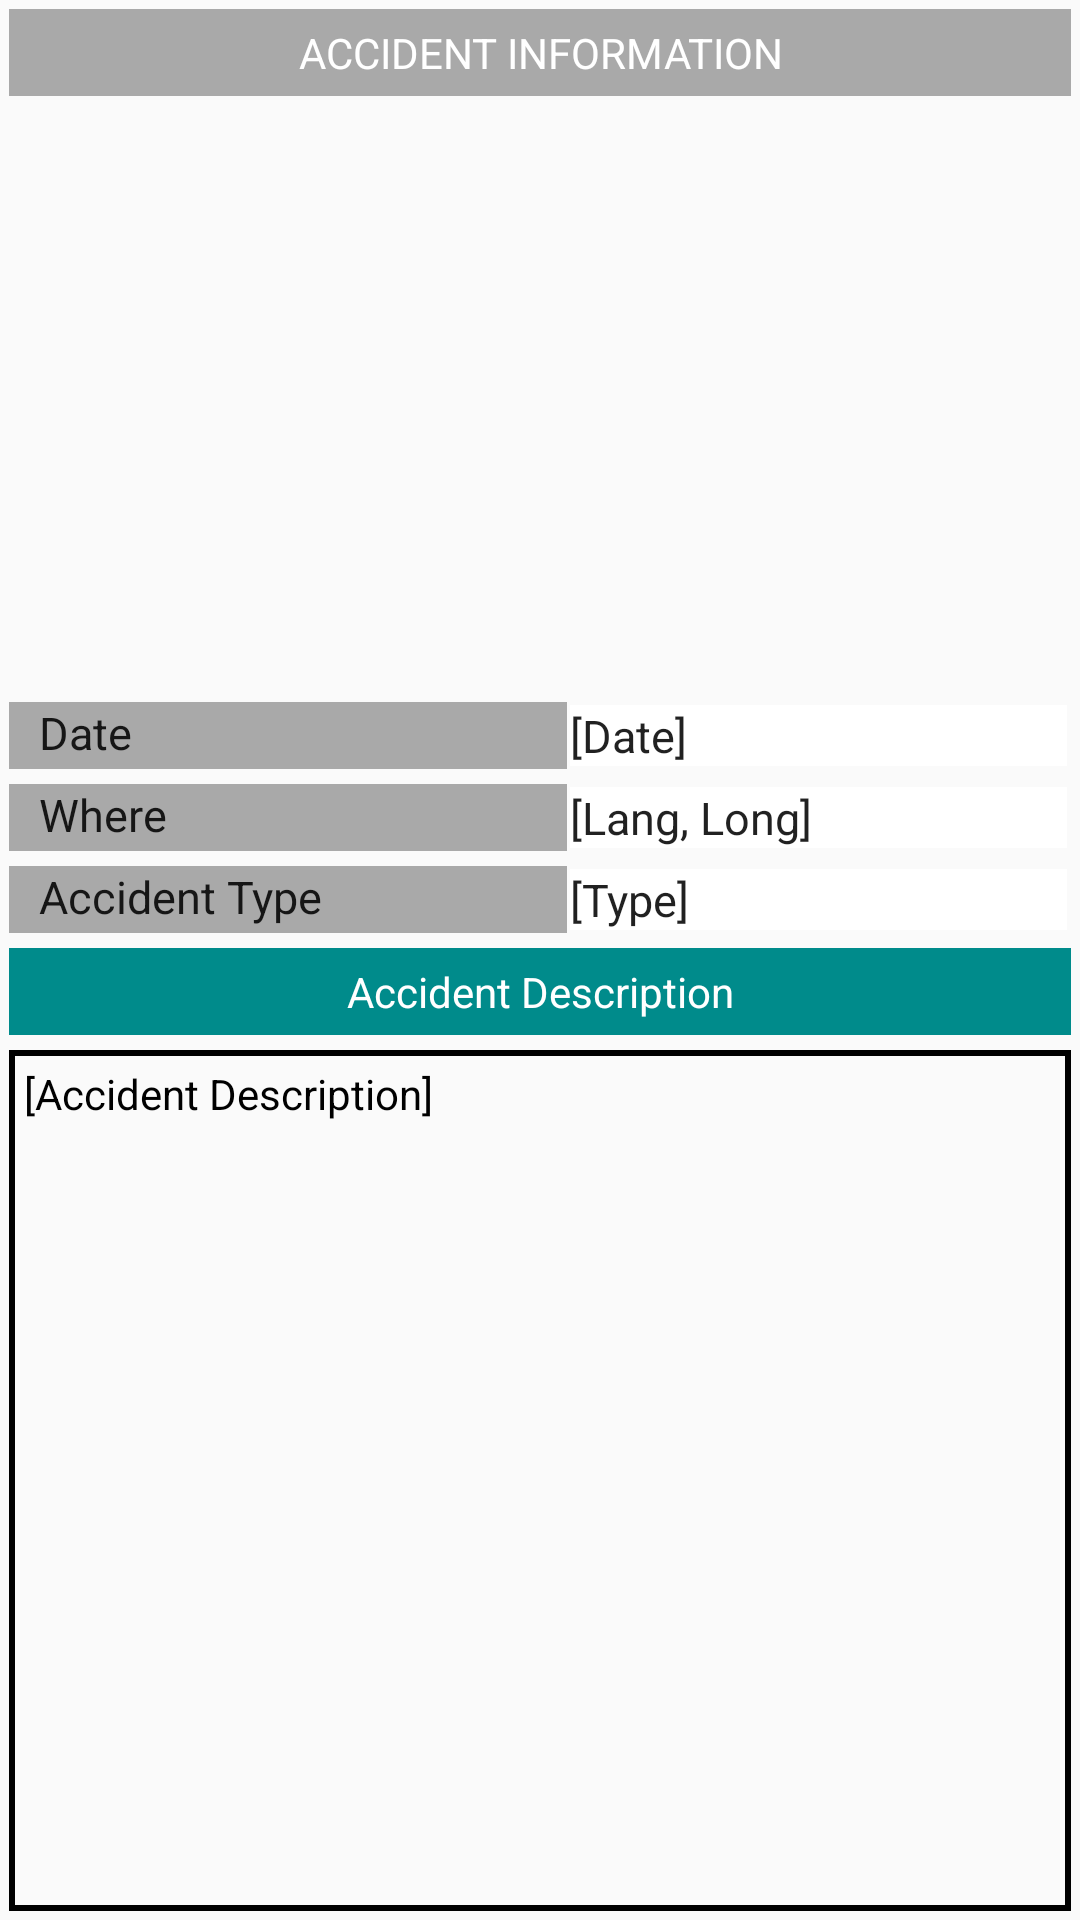

Reconstruct the res/layout file that produces this screen, plus the resources it refers to.
<!-- AndroidManifest.xml: application theme Theme.AppCompat.Light.NoActionBar -->
<!-- res/layout/activity_showaccidentinfo.xml -->
<?xml version="1.0" encoding="utf-8"?>
<LinearLayout xmlns:android="http://schemas.android.com/apk/res/android"
              android:layout_width="match_parent"
              android:layout_height="match_parent"
              android:background="@mipmap/bgimage">

    <LinearLayout
        android:layout_width="match_parent"
        android:layout_height="match_parent"
        android:layout_margin="3dp"
        android:layout_marginTop="3dp"
        android:orientation="vertical">

        <TextView
            android:id="@+id/textViewTitle"
            android:layout_width="match_parent"
            android:layout_height="wrap_content"
            android:background="@color/DarkGray"
            android:padding="5dp"
            android:text="ACCIDENT INFORMATION"
            android:textAlignment="center"
            android:textColor="@color/White" />

        <ImageView
            android:id="@+id/ImageAccident"
            android:layout_width="match_parent"
            android:layout_height="200dp"
            android:src="@drawable/no_photo" />

        <TableLayout
            android:id="@+id/datatable"
            android:layout_width="match_parent"
            android:layout_height="wrap_content"
            android:stretchColumns="0,1">

            <TableRow
                android:layout_width="fill_parent"
                android:layout_height="0dp"
                android:layout_margin="1dp"
                android:layout_weight="1"
                android:background="#FFFFFF">
            </TableRow>

            <TableRow
                android:layout_width="match_parent"
                android:layout_height="match_parent"
                android:layout_weight="1"
                android:paddingBottom="5dp">

                <TextView
                    android:layout_height="match_parent"
                    android:layout_column="0"
                    android:background="@color/DarkGray"
                    android:paddingLeft="10dp"
                    android:text="Date"
                    android:textAppearance="?android:attr/textAppearanceLarge"
                    android:textSize="15sp"

                    />

                <TextView
                    android:id="@+id/date"
                    android:layout_width="match_parent"
                    android:layout_height="match_parent"
                    android:layout_column="1"
                    android:layout_margin="1dp"
                    android:background="#FFFFFF"
                    android:text="[Date] "
                    android:textAppearance="?android:attr/textAppearanceLarge"
                    android:textSize="15sp" />

            </TableRow>

            <TableRow
                android:layout_width="match_parent"
                android:layout_height="match_parent"
                android:layout_weight="1"
                android:paddingBottom="5dp"
                >

                <TextView
                    android:layout_height="match_parent"
                    android:layout_column="0"
                    android:background="@color/DarkGray"
                    android:paddingLeft="10dp"
                    android:text="Where"
                    android:textAppearance="?android:attr/textAppearanceLarge"
                    android:textSize="15sp" />

                <TextView
                    android:id="@+id/locate"
                    android:layout_width="match_parent"
                    android:layout_height="match_parent"
                    android:layout_column="1"
                    android:layout_margin="1dp"
                    android:background="#FFFFFF"
                    android:text="[Lang, Long] "
                    android:textAppearance="?android:attr/textAppearanceLarge"
                    android:textSize="15sp" />

            </TableRow>

            <TableRow
                android:layout_width="match_parent"
                android:layout_height="match_parent"
                android:layout_weight="1">

                <TextView
                    android:layout_height="match_parent"
                    android:layout_column="0"
                    android:background="@color/DarkGray"
                    android:paddingLeft="10dp"
                    android:text="Accident Type"
                    android:textAppearance="?android:attr/textAppearanceLarge"
                    android:textSize="15sp" />

                <TextView
                    android:id="@+id/type"
                    android:layout_width="match_parent"
                    android:layout_height="match_parent"
                    android:layout_column="1"
                    android:layout_margin="1dp"
                    android:background="#FFFFFF"
                    android:text="[Type] "
                    android:textAppearance="?android:attr/textAppearanceLarge"
                    android:textSize="15sp" />

            </TableRow>

        </TableLayout>

        <TextView
            android:layout_marginTop="5dp"
            android:id="@+id/desc"
            android:layout_width="match_parent"
            android:layout_height="wrap_content"
            android:background="@color/DarkCyan"
            android:padding="5dp"
            android:text="Accident Description"
            android:textAlignment="center"
            android:textColor="@color/White" />

        <TextView
            android:layout_marginTop="5dp"
            android:id="@+id/accidentdesc"
            android:layout_width="match_parent"
            android:layout_height="match_parent"
            android:padding="5dp"
            android:text="[Accident Description]"
            android:textColor="@color/Black"
            android:background="@drawable/border"/>


    </LinearLayout>





</LinearLayout>
<!-- resources referenced by this layout -->
<resources>
  <color name="Black">#000000</color>
  <color name="DarkCyan">#008B8B</color>
  <color name="DarkGray">#A9A9A9</color>
  <color name="White">#FFFFFF</color>
  <!-- drawable border (drawable-v24) -->
  <?xml version="1.0" encoding="utf-8"?>
  <shape xmlns:android="http://schemas.android.com/apk/res/android">
      <stroke
          android:width="2dp"
          android:color="@color/Black" />
  </shape>
  <!-- mipmap bgimage: png bitmap (drawable-mdpi, 30977 bytes) -->
</resources>
